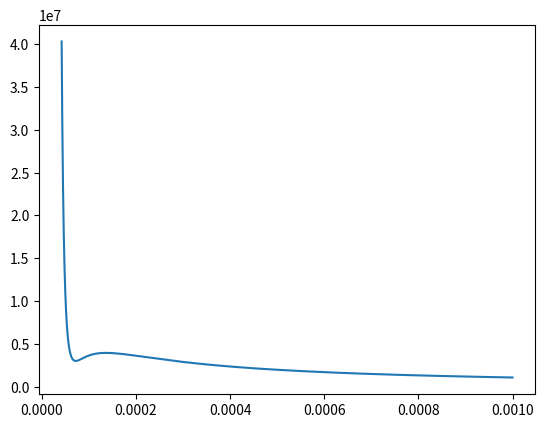

Write Python code to recreate this figure. (Note: this script raises an exception after producing the figure.)
import matplotlib.pyplot as plt


def P(T, R, a, b):
    T += 273.15
    global V_list, P_list
    V_list, P_list = [], []
    v = b + 10**-5
    while v < 10**-3:
        V_list.append(v)
        p = R * T / (v - b) - a/v**2
        P_list.append(p)
        v += (pow(10, -3) - (b + pow(10, -5))) / 10000
    v = 10**-3
    p = R * T / (v - b) - a / v ** 2


b = 3.19 * 10 ** -5
P(-130, 8.314, 0.1382, b)
plt.plot(V_list, P_list)


def minSearch(X, Y, eps): # этот ужас я доделаю
    a = 0
    b = len(X) - 1
    x1 = (a + b - eps) / 2
    x2 = (a + b + eps) / 2
    flag1 = False
    flag2 = False
    for i in range(len(X)):
        if i >= x1 and flag1 == False:
            flag1 = True
            x1 = i
        if i >= x2 and flag2 == False:
            flag2 = True
            x2 = i
            break

    while x2 - x1 > eps:
        if Y(X[x1]) <= Y(X[x2]):
            b = x2
        else:
            a = x1
        x1 = (a + b - eps) / 2
        x2 = (a + b + eps) / 2
        flag1 = False
        flag2 = False
        for i in range(len(X)):
            if i >= x1 and flag1 == False:
                flag1 = True
                x1 = i
            if i >= x2 and flag2 == False:
                flag2 = True
                x2 = i
                break



    # plt.scatter(x1, Y(X[x1]), color='red')

    print(X[x1])


def Y(v):
    R = 8.314
    a = 0.1382
    b = 3.19 * 10 ** -5
    T = -130 + 273.15
    return R * T / (v - b) - a/v**2


eps = (pow(10, -3) - (b + pow(10, -5))) / 1000
minSearch(V_list, P_list, eps)

plt.show()
